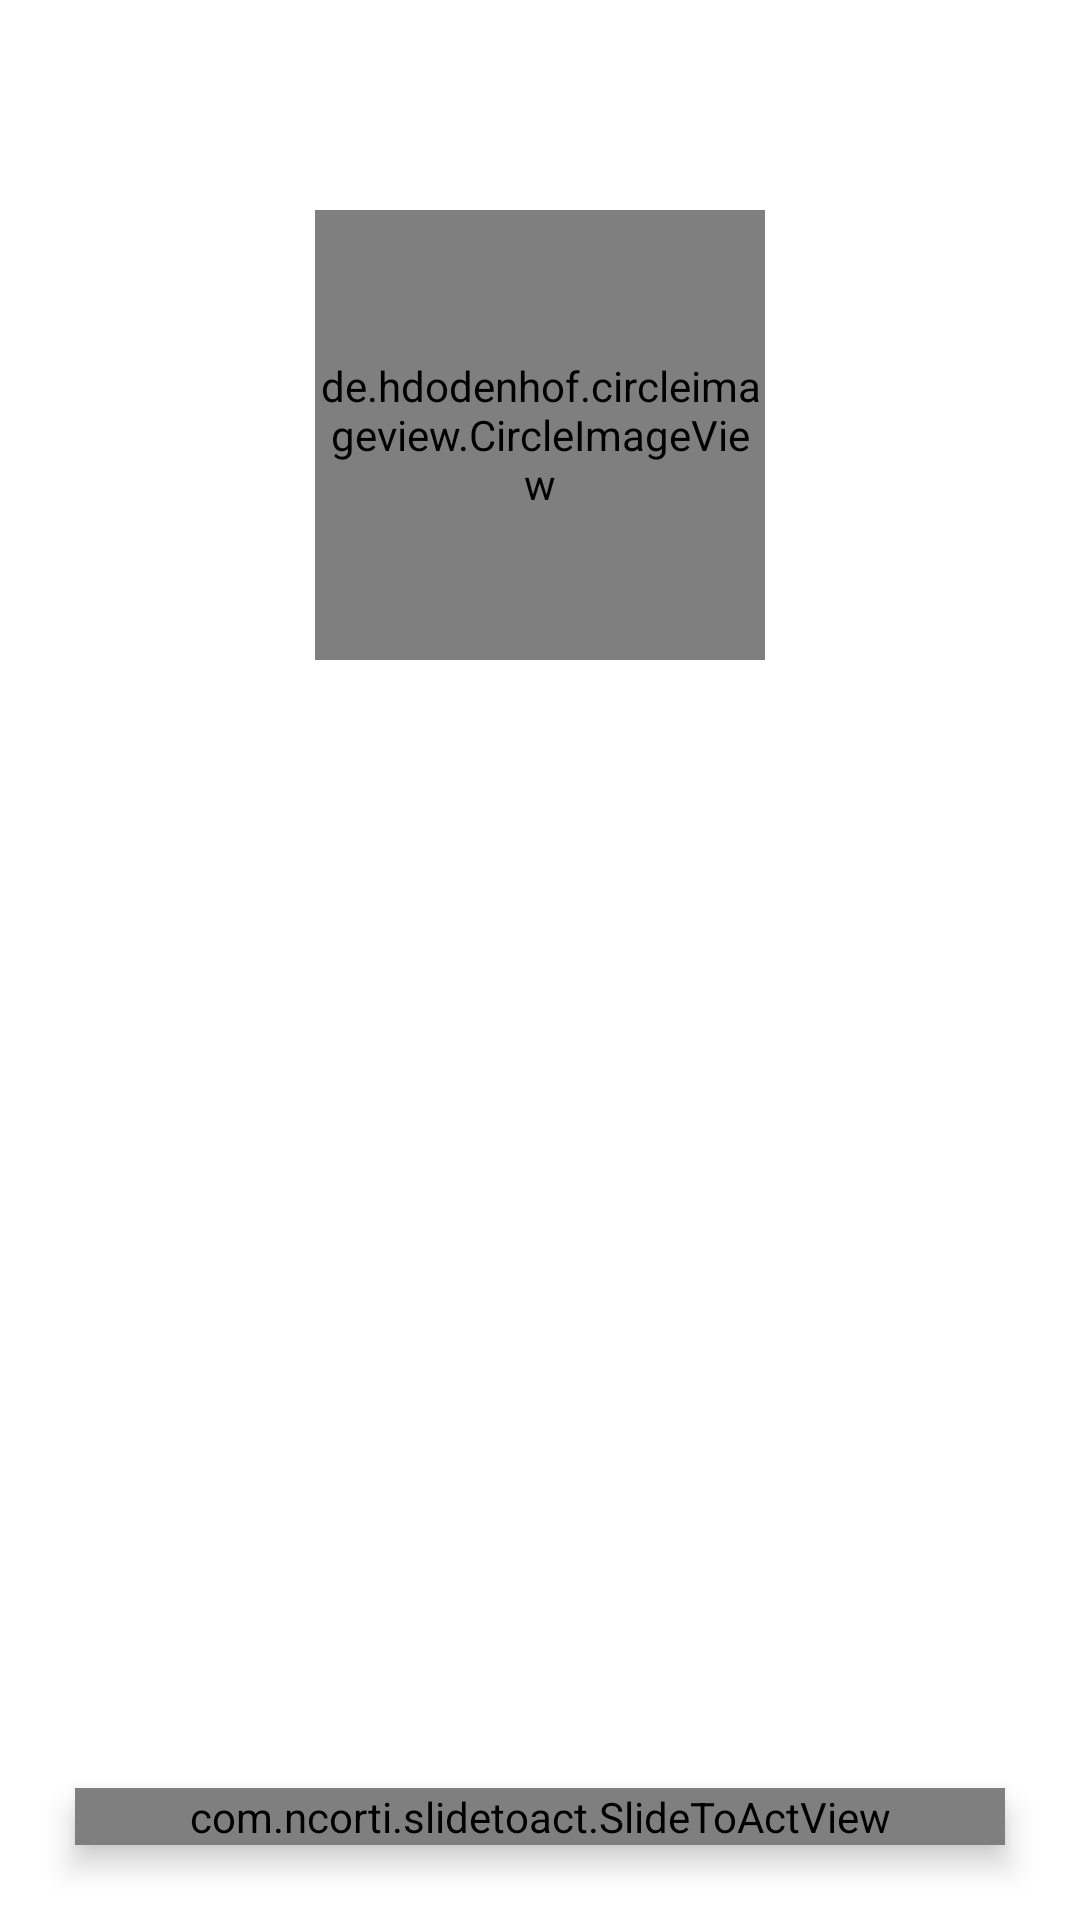

Layout XML and referenced resources for this Android screen:
<!-- AndroidManifest.xml: application theme Theme.FakeCall -->
<!-- res/layout/activity_incoming_call.xml -->
<?xml version="1.0" encoding="utf-8"?>
<androidx.constraintlayout.widget.ConstraintLayout
    xmlns:android="http://schemas.android.com/apk/res/android"
    xmlns:app="http://schemas.android.com/apk/res-auto"
    xmlns:tools="http://schemas.android.com/tools"
    android:layout_width="match_parent"
    android:layout_height="match_parent"
    tools:context=".Activities.IncomingCall.IncomingCall">

    <ImageView
        android:id="@+id/ivImage"
        android:layout_width="match_parent"
        android:layout_height="match_parent"
        android:scaleType="fitXY"
        app:layout_constraintBottom_toBottomOf="parent"
        app:layout_constraintEnd_toEndOf="parent"
        app:layout_constraintStart_toStartOf="parent"
        app:layout_constraintTop_toTopOf="parent" />

    <de.hdodenhof.circleimageview.CircleImageView
        android:id="@+id/ivUser"
        android:layout_width="150dp"
        android:layout_height="150dp"
        android:layout_marginTop="70dp"
        app:layout_constraintEnd_toEndOf="parent"
        app:layout_constraintStart_toStartOf="parent"
        app:layout_constraintTop_toTopOf="@+id/ivImage" />

    <TextView
        android:id="@+id/tvName"
        android:layout_width="wrap_content"
        android:layout_height="wrap_content"
        android:layout_marginTop="20dp"
        android:text=""
        android:textColor="@color/white"
        android:textSize="25dp"
        android:textStyle="bold"
        app:layout_constraintEnd_toEndOf="@+id/ivUser"
        app:layout_constraintStart_toStartOf="@+id/ivUser"
        app:layout_constraintTop_toBottomOf="@+id/ivUser" />

    <TextView
        android:id="@+id/textView3"
        android:layout_width="wrap_content"
        android:layout_height="wrap_content"
        android:layout_marginTop="20dp"
        android:text="@string/incoming_video_call"
        android:textColor="@color/white"
        android:background="@color/transparent_color"
        android:textSize="20dp"
        app:layout_constraintEnd_toEndOf="@+id/tvName"
        app:layout_constraintStart_toStartOf="@+id/tvName"
        app:layout_constraintTop_toBottomOf="@+id/tvName" />

    <com.ncorti.slidetoact.SlideToActView
        android:id="@+id/btnSlide"
        android:layout_width="match_parent"
        android:layout_height="wrap_content"
        android:elevation="6dp"
        app:animation_duration="250"
        android:layout_margin="25dp"
        app:area_margin="4dp"
        app:border_radius="200dp"
        app:bounce_on_start="true"
        app:inner_color="@color/light_green"
        app:layout_constraintBottom_toBottomOf="parent"
        app:layout_constraintEnd_toEndOf="parent"
        app:layout_constraintStart_toStartOf="parent"
        app:outer_color="@color/white"
        app:slider_height="80dp"
        app:slider_icon="@drawable/icon_phone"
        app:slider_icon_color="@color/white"
        app:slider_locked="false"
        app:text="Slide to answer"
        app:text_color="#C6C6C6"
        app:text_size="24sp"
        app:text_style="bold" />

    <TextView
        android:id="@+id/btnReturn"
        android:layout_width="wrap_content"
        android:layout_height="wrap_content"
        android:layout_marginBottom="50dp"
        android:text="RETURN"
        android:gravity="center"
        android:textSize="25dp"
        android:textColor="@color/white"
        android:paddingBottom="10dp"
        android:visibility="gone"
        android:background="@drawable/round_background"
        app:layout_constraintBottom_toBottomOf="@+id/ivImage"
        app:layout_constraintEnd_toEndOf="parent"
        app:layout_constraintStart_toStartOf="parent" />

</androidx.constraintlayout.widget.ConstraintLayout>
<!-- resources referenced by this layout -->
<resources>
  <color name="light_green">#77EB00</color>
  <color name="transparent_color">#00FFFFFF</color>
  <color name="white">#FFFFFFFF</color>
  <!-- drawable icon_phone (drawable) -->
  <vector xmlns:android="http://schemas.android.com/apk/res/android"
      android:width="42dp"
      android:height="48dp"
      android:viewportWidth="42"
      android:viewportHeight="48">
    <path
        android:pathData="M7.253,6.044L9.438,4.894C11.487,3.816 14.006,4.527 15.323,6.553L17.947,10.59C19.088,12.349 19.036,14.664 17.819,16.313L14.425,20.905C15.087,23.176 16.27,25.318 17.971,27.329C19.594,29.28 21.591,30.885 23.845,32.05L28.454,29.547C30.2,28.601 32.349,28.955 33.782,30.426L37.125,33.852C38.793,35.563 39.029,38.287 37.679,40.227L36.233,42.305C34.792,44.373 32.402,45.456 29.961,45.142C24.192,44.405 18.275,40.234 12.201,32.63C6.119,25.015 3.232,18.147 3.544,12.037C3.675,9.465 5.085,7.185 7.253,6.044Z"
        android:fillColor="#ffffff"/>
  </vector>
  <!-- drawable round_background (drawable) -->
  <vector xmlns:android="http://schemas.android.com/apk/res/android"
      xmlns:aapt="http://schemas.android.com/aapt"
      android:width="205dp"
      android:height="67dp"
      android:viewportWidth="205"
      android:viewportHeight="67">
    <path
        android:pathData="M33.5,2L171.5,2A27.5,27.5 0,0 1,199 29.5L199,29.5A27.5,27.5 0,0 1,171.5 57L33.5,57A27.5,27.5 0,0 1,6 29.5L6,29.5A27.5,27.5 0,0 1,33.5 2z"
        android:fillColor="#00DC25"/>
    <path
        android:pathData="M33.5,1L171.5,1A28.5,28.5 0,0 1,200 29.5L200,29.5A28.5,28.5 0,0 1,171.5 58L33.5,58A28.5,28.5 0,0 1,5 29.5L5,29.5A28.5,28.5 0,0 1,33.5 1z"
        android:strokeWidth="2"
        android:fillColor="#00000000">
      <aapt:attr name="android:strokeColor">
        <gradient 
            android:startX="102.5"
            android:startY="2"
            android:endX="102.5"
            android:endY="57"
            android:type="linear">
          <item android:offset="0" android:color="#FF8EFFA1"/>
          <item android:offset="1" android:color="#C91CA533"/>
        </gradient>
      </aapt:attr>
    </path>
  </vector>
  <string name="incoming_video_call">Incoming Video Call....</string>
  <style name="Theme.FakeCall" parent="Theme.MaterialComponents.DayNight.DarkActionBar">
          
          <item name="colorPrimary">@color/purple_500</item>
          <item name="colorPrimaryVariant">@color/purple_700</item>
          <item name="colorOnPrimary">@color/white</item>
          
          <item name="colorSecondary">@color/teal_200</item>
          <item name="colorSecondaryVariant">@color/teal_700</item>
          <item name="colorOnSecondary">@color/black</item>
          
          <item name="android:statusBarColor">?attr/colorPrimaryVariant</item>
          
      </style>
  <color name="purple_500">#FF6200EE</color>
  <color name="purple_700">#FF3700B3</color>
  <color name="teal_200">#FF03DAC5</color>
  <color name="teal_700">#FF018786</color>
  <color name="black">#FF000000</color>
</resources>
